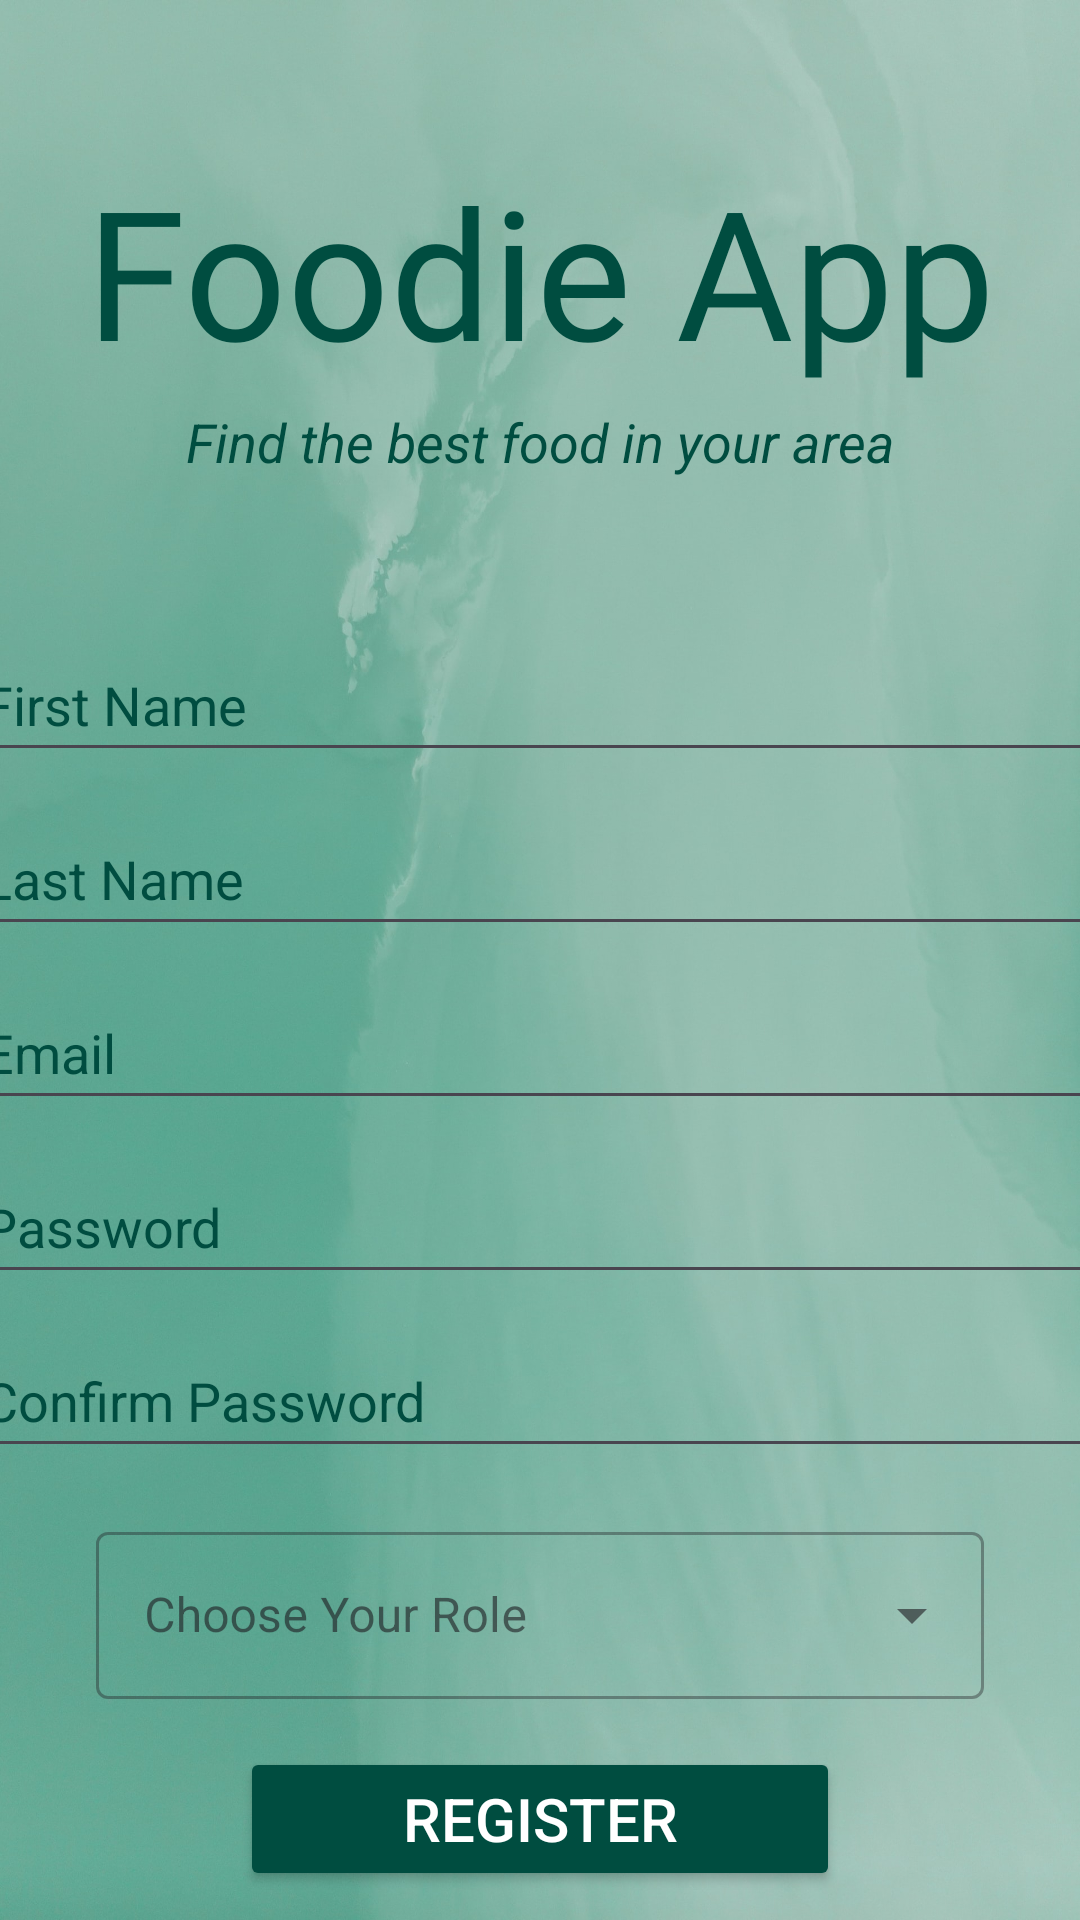

Produce the Android XML layout that renders to this screen, including the resource entries it uses.
<!-- AndroidManifest.xml: application theme Theme.Foodieapp -->
<!-- res/layout/activity_register.xml -->
<?xml version="1.0" encoding="utf-8"?>
<androidx.constraintlayout.widget.ConstraintLayout xmlns:android="http://schemas.android.com/apk/res/android"
    xmlns:app="http://schemas.android.com/apk/res-auto"
    xmlns:tools="http://schemas.android.com/tools"
    android:layout_width="match_parent"
    android:layout_height="match_parent"
    android:background="@drawable/bg"
    tools:context=".Register">

    <TextView
        android:layout_width="match_parent"
        android:layout_height="wrap_content"
        android:id="@+id/banner"
        android:text="@string/banner"
        android:fontFamily="@font/simpsonfont"
        android:textSize="60sp"
        android:textColor="#004D40"
        android:gravity="center"
        android:layout_marginTop="50dp"
        app:layout_constraintTop_toTopOf="parent"
        app:layout_constraintLeft_toLeftOf="parent"
        app:layout_constraintRight_toRightOf="parent"
        />

    <TextView
        android:layout_width="match_parent"
        android:layout_height="wrap_content"
        android:id="@+id/bannerText"
        android:text="@string/banner_sub"
        android:textSize="18sp"
        android:textColor="#004D40"
        android:gravity="center"
        android:textStyle="italic"
        android:layout_marginTop="5dp"
        app:layout_constraintTop_toBottomOf="@+id/banner"
        app:layout_constraintLeft_toLeftOf="parent"
        app:layout_constraintRight_toRightOf="parent"
        />

    <EditText
        android:id="@+id/firstName"
        android:layout_width="380dp"
        android:layout_height="wrap_content"
        android:layout_marginLeft="10dp"
        android:layout_marginTop="50dp"
        android:layout_marginRight="10dp"
        android:autofillHints=""
        android:ems="10"
        android:hint="@string/first_name"
        android:inputType="textPersonName"
        android:minHeight="48dp"
        android:textColorHint="#004D40"
        app:layout_constraintLeft_toLeftOf="parent"
        app:layout_constraintRight_toRightOf="parent"
        app:layout_constraintTop_toBottomOf="@+id/bannerText" />

    <EditText
        android:id="@+id/lastName"
        android:layout_width="380dp"
        android:layout_height="wrap_content"
        android:layout_marginLeft="10dp"
        android:layout_marginTop="10dp"
        android:layout_marginRight="10dp"
        android:autofillHints=""
        android:ems="10"
        android:hint="@string/last_name"
        android:textColorHint="#004D40"
        android:inputType="textPersonName"
        android:minHeight="48dp"
        app:layout_constraintLeft_toLeftOf="parent"
        app:layout_constraintRight_toRightOf="parent"
        app:layout_constraintTop_toBottomOf="@+id/firstName" />

    <EditText
        android:id="@+id/email"
        android:layout_width="380dp"
        android:layout_height="wrap_content"
        android:layout_marginLeft="10dp"
        android:layout_marginTop="10dp"
        android:layout_marginRight="10dp"
        android:autofillHints=""
        android:ems="10"
        android:hint="@string/email"
        android:inputType="textEmailAddress"
        android:minHeight="48dp"
        android:textColorHint="#004D40"
        app:layout_constraintLeft_toLeftOf="parent"
        app:layout_constraintRight_toRightOf="parent"
        app:layout_constraintTop_toBottomOf="@+id/lastName" />

    <EditText
        android:id="@+id/password"
        android:layout_width="380dp"
        android:layout_height="wrap_content"
        android:layout_marginLeft="10dp"
        android:layout_marginTop="10dp"
        android:layout_marginRight="10dp"
        android:autofillHints=""
        android:ems="10"
        android:hint="@string/password"
        android:inputType="textPassword"
        android:minHeight="48dp"
        android:textColorHint="#004D40"
        app:layout_constraintLeft_toLeftOf="parent"
        app:layout_constraintRight_toRightOf="parent"
        app:layout_constraintTop_toBottomOf="@+id/email" />

    <EditText
        android:id="@+id/confirmPassword"
        android:layout_width="380dp"
        android:layout_height="wrap_content"
        android:layout_marginLeft="10dp"
        android:layout_marginTop="10dp"
        android:layout_marginRight="10dp"
        android:autofillHints=""
        android:ems="10"
        android:textColorHint="#004D40"
        android:hint="@string/confirm_password"
        android:inputType="textPassword"
        android:minHeight="48dp"
        app:layout_constraintLeft_toLeftOf="parent"
        app:layout_constraintRight_toRightOf="parent"
        app:layout_constraintTop_toBottomOf="@+id/password" />



    <com.google.android.material.textfield.TextInputLayout
        style="@style/Widget.MaterialComponents.TextInputLayout.OutlinedBox.ExposedDropdownMenu"
        android:layout_width="match_parent"
        android:layout_height="wrap_content"
        android:layout_marginStart="32dp"
        android:layout_marginTop="16dp"
        android:layout_marginEnd="32dp"
        android:hint="@string/choose_your_role"
        app:layout_constraintEnd_toEndOf="parent"
        app:layout_constraintStart_toStartOf="parent"
        app:layout_constraintTop_toBottomOf="@+id/confirmPassword"
        android:id="@+id/tiRole">

        <AutoCompleteTextView
            android:id="@+id/autoCompleteTextView"
            android:layout_width="match_parent"
            android:layout_height="match_parent"
            android:layout_weight="1"
            android:inputType="none"
            android:textColorHint="#004D40" />
    </com.google.android.material.textfield.TextInputLayout>

    <Button
        android:id="@+id/btnRegister"
        android:layout_width="200dp"
        android:layout_height="wrap_content"
        android:layout_marginStart="16dp"
        android:layout_marginTop="16dp"
        android:layout_marginEnd="16dp"
        android:text="@string/register"
        android:backgroundTint="#004D40"
        android:textColor="#FFFFFF"
        android:textSize="20sp"
        app:layout_constraintEnd_toEndOf="parent"
        app:layout_constraintHorizontal_bias="0.5"
        app:layout_constraintStart_toStartOf="parent"
        app:layout_constraintTop_toBottomOf="@+id/tiRole"
        android:textColorHint="#004D40" />

    <ProgressBar
        android:layout_width="wrap_content"
        android:layout_height="wrap_content"
        android:id="@+id/progressBar"
        android:visibility="gone"
        app:layout_constraintTop_toTopOf="parent"
        app:layout_constraintLeft_toLeftOf="parent"
        app:layout_constraintRight_toRightOf="parent"
        app:layout_constraintBottom_toBottomOf="parent"
        />




</androidx.constraintlayout.widget.ConstraintLayout>
<!-- resources referenced by this layout -->
<resources>
  <!-- drawable bg: jpg bitmap (drawable-v24, 220950 bytes) -->
  <string name="banner">Foodie App</string>
  <string name="banner_sub">Find the best food in your area</string>
  <string name="choose_your_role">Choose Your Role</string>
  <string name="confirm_password">Confirm Password</string>
  <string name="email">Email</string>
  <string name="first_name">First Name</string>
  <string name="last_name">Last Name</string>
  <string name="password">Password</string>
  <string name="register">Register</string>
  <style name="Theme.Foodieapp" parent="Theme.Material3.DayNight.NoActionBar">
          
          <item name="colorPrimary">@color/purple_500</item>
          <item name="colorPrimaryVariant">@color/purple_700</item>
          <item name="colorOnPrimary">@color/white</item>
          
          <item name="colorSecondary">@color/teal_200</item>
          <item name="colorSecondaryVariant">@color/teal_700</item>
          <item name="colorOnSecondary">@color/black</item>
          
          <item name="android:statusBarColor">?attr/colorPrimaryVariant</item>
          
      </style>
  <!-- not gathered from this repository: default colours our renderer supplied (Android Studio template values) -->
  <color name="purple_500">#FF6200EE</color>
  <color name="purple_700">#FF3700B3</color>
  <color name="teal_200">#FF03DAC5</color>
  <color name="teal_700">#FF018786</color>
  <color name="black">#FF000000</color>
  <color name="white">#FFFFFFFF</color>
</resources>
